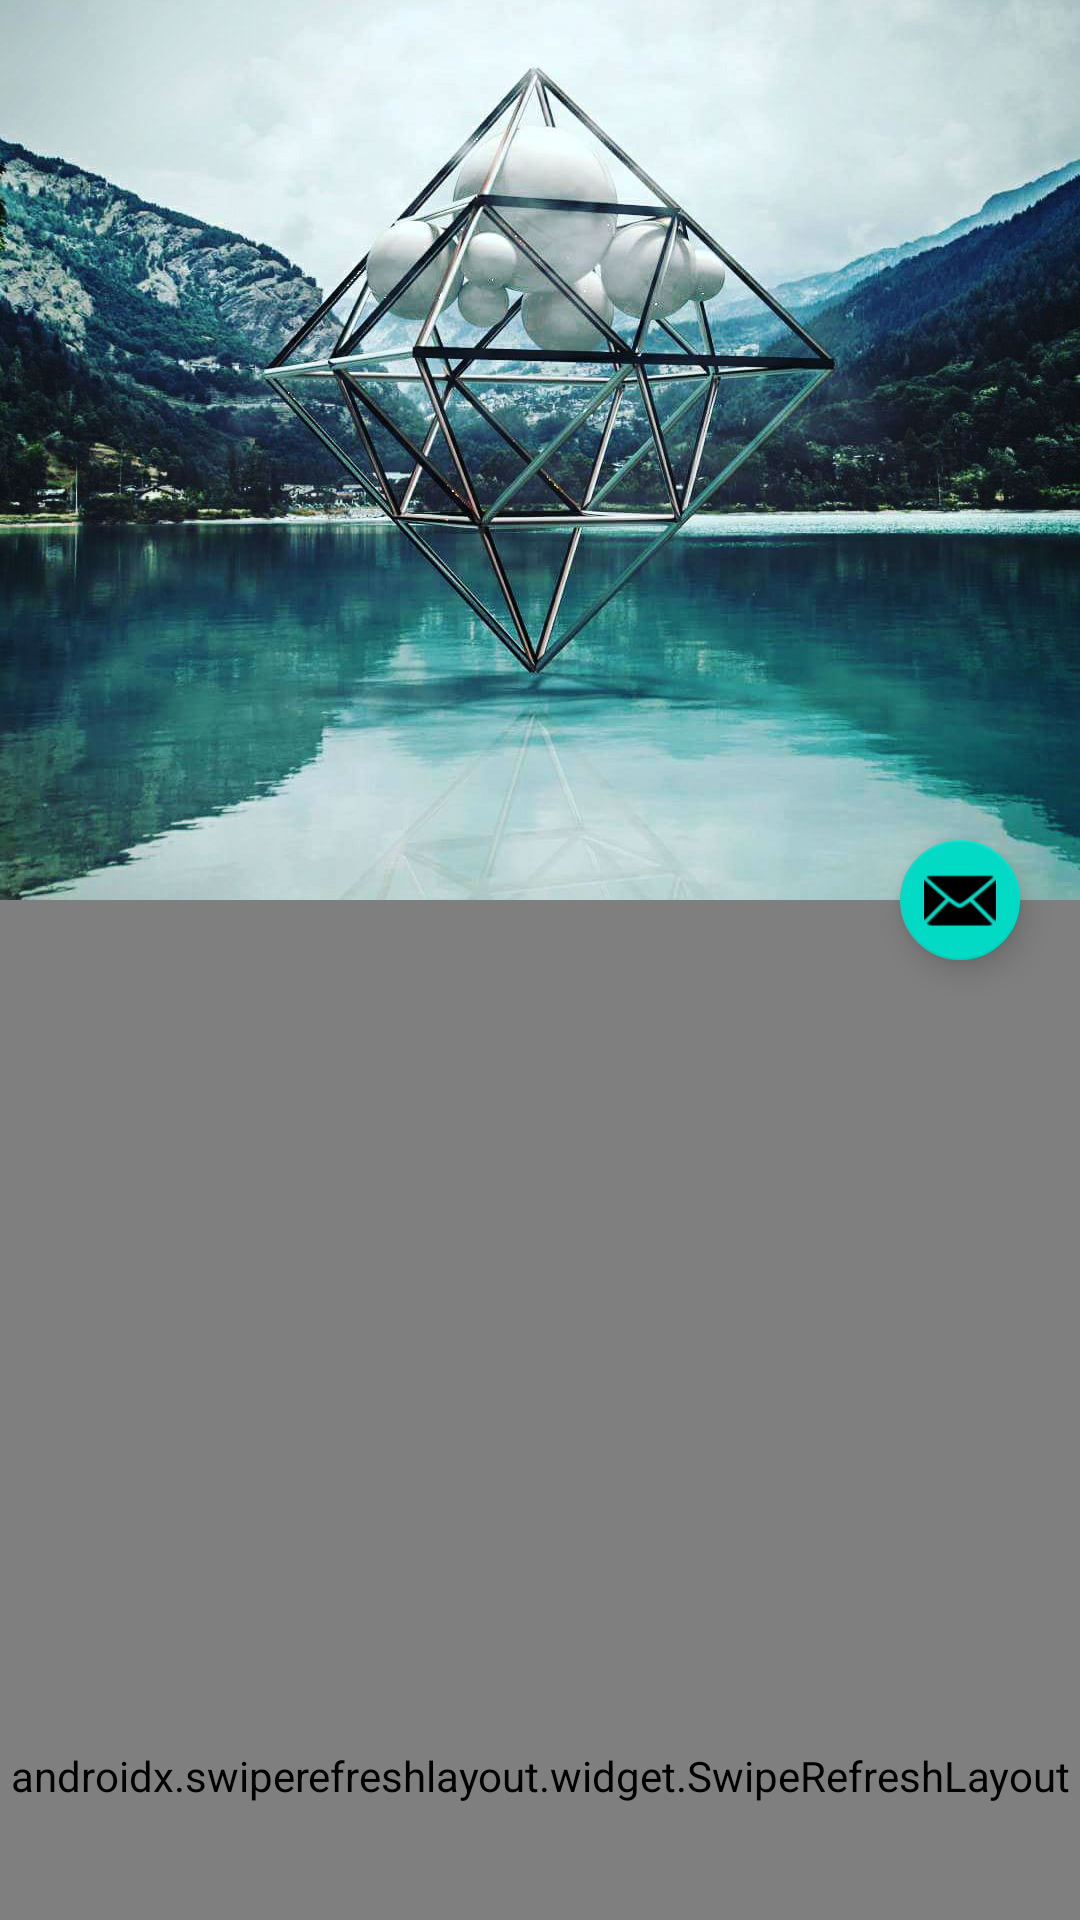

Write the Android layout XML for this screen, with the resource values it uses.
<!-- AndroidManifest.xml: application theme MaterialTheme -->
<!-- res/layout/activity_coll.xml -->
<?xml version="1.0" encoding="utf-8"?>
<androidx.coordinatorlayout.widget.CoordinatorLayout xmlns:android="http://schemas.android.com/apk/res/android"
    xmlns:app="http://schemas.android.com/apk/res-auto"
    xmlns:tools="http://schemas.android.com/tools"
    android:layout_width="match_parent"
    android:layout_height="match_parent"
    android:fitsSystemWindows="true">

    <com.google.android.material.appbar.AppBarLayout
        android:id="@+id/appbar"
        android:layout_width="match_parent"
        android:layout_height="wrap_content"
        android:background="@android:color/transparent"
        android:fitsSystemWindows="true"
        android:theme="@style/ThemeOverlay.AppCompat.Dark.ActionBar">

        <com.google.android.material.appbar.CollapsingToolbarLayout
            android:id="@+id/collapsingToolbar"
            android:layout_width="match_parent"
            android:layout_height="300dp"
            android:fitsSystemWindows="true"
            app:contentScrim="?attr/colorPrimary"
            app:expandedTitleMarginBottom="16dp"
            app:expandedTitleMarginStart="16dp"
            app:expandedTitleTextAppearance="?android:attr/textAppearanceLarge"
            app:layout_scrollFlags="scroll|exitUntilCollapsed|snap">

            <ImageView
                android:id="@+id/head_img"
                android:layout_width="match_parent"
                android:layout_height="match_parent"
                android:background="@color/colorAccent"
                android:fitsSystemWindows="true"
                android:scaleType="centerCrop"
                android:src="@drawable/beauty"
                app:layout_collapseMode="parallax"
                app:layout_collapseParallaxMultiplier="1"
                tools:ignore="contentDescription" />

            <View
                android:layout_width="match_parent"
                android:layout_height="80dp"
                android:layout_gravity="top"
                android:background="@drawable/scrim_topdown"
                android:fitsSystemWindows="true" />

            <View
                android:layout_width="match_parent"
                android:layout_height="160dp"
                android:layout_gravity="bottom"
                android:background="@drawable/scrim" />

            <androidx.appcompat.widget.Toolbar
                android:id="@+id/toolbar"
                android:layout_width="match_parent"
                android:layout_height="?attr/actionBarSize"
                app:layout_collapseMode="pin"
                app:popupTheme="@style/ThemeOverlay.AppCompat.Light" />
        </com.google.android.material.appbar.CollapsingToolbarLayout>

    </com.google.android.material.appbar.AppBarLayout>

    <androidx.swiperefreshlayout.widget.SwipeRefreshLayout
        android:id="@+id/swipeRefreshLayout"
        android:layout_width="match_parent"
        android:layout_height="match_parent"
        android:orientation="vertical"
        app:layout_behavior="@string/appbar_scrolling_view_behavior">

        <androidx.recyclerview.widget.RecyclerView
            android:id="@+id/rv_cards"
            android:layout_width="match_parent"
            android:layout_height="0dp"
            android:layout_weight="1"
            tools:listitem="@layout/layout_item_card" />
    </androidx.swiperefreshlayout.widget.SwipeRefreshLayout>

    <com.google.android.material.floatingactionbutton.FloatingActionButton
        android:id="@+id/fab"
        android:layout_width="wrap_content"
        android:layout_height="wrap_content"
        android:layout_margin="16dp"
        app:fabSize="mini"
        app:layout_anchor="@id/appbar"
        app:layout_anchorGravity="bottom|right|end"
        app:srcCompat="@android:drawable/ic_dialog_email" />

</androidx.coordinatorlayout.widget.CoordinatorLayout>
<!-- res/layout/layout_item_card.xml (included above) -->
<?xml version="1.0" encoding="utf-8"?>
<com.google.android.material.card.MaterialCardView
    xmlns:android="http://schemas.android.com/apk/res/android"
    android:id="@+id/card"
    android:layout_width="match_parent"
    android:layout_height="wrap_content"
    android:layout_marginTop="4dp"
    android:layout_marginBottom="4dp"
    android:layout_marginLeft="16dp"
    android:layout_marginRight="16dp"
    android:checkable="true"
    android:clickable="true"
    android:focusable="true">

    <LinearLayout
        android:layout_width="wrap_content"
        android:layout_height="wrap_content"
        android:paddingTop="8dp"
        android:paddingBottom="64dp"
        android:paddingLeft="12dp"
        android:paddingRight="12dp"
        android:orientation="vertical">

        <TextView
            android:id="@+id/tv_title"
            android:layout_width="wrap_content"
            android:layout_height="wrap_content"
            android:layout_marginBottom="4dp"
            android:textAppearance="?attr/textAppearanceBody2" />

        <TextView
            android:id="@+id/tv_subtitle"
            android:layout_width="wrap_content"
            android:layout_height="wrap_content"
            android:textAppearance="?attr/textAppearanceCaption"/>
    </LinearLayout>
</com.google.android.material.card.MaterialCardView>
<!-- resources referenced by this layout -->
<resources>
  <color name="colorAccent">#D81B60</color>
  <!-- drawable beauty: jpg bitmap (drawable, 159122 bytes) -->
  <style name="MaterialTheme" parent="Theme.MaterialComponents.Light.DarkActionBar">
  
      </style>
</resources>
